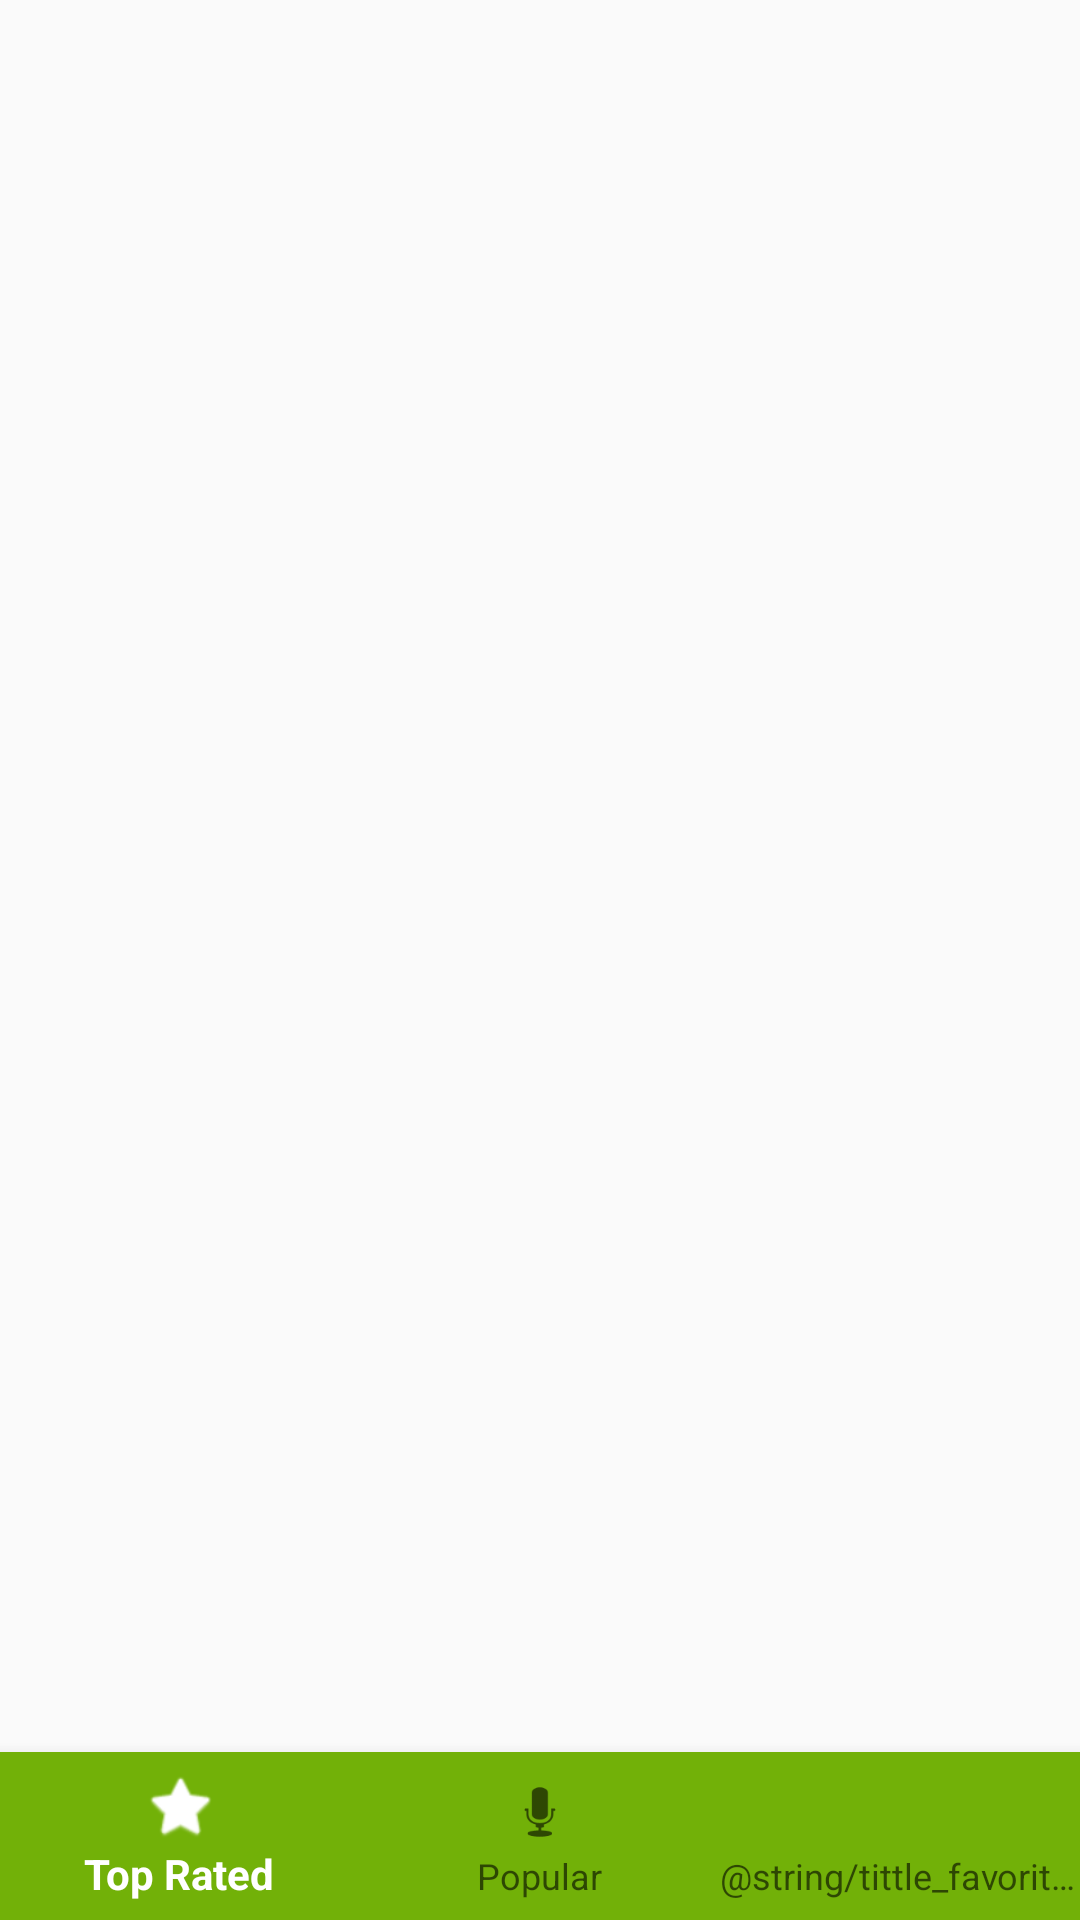

Write the Android layout XML for this screen, with the resource values it uses.
<!-- AndroidManifest.xml: application theme AppTheme -->
<!-- res/layout/activity_discovery.xml -->
<?xml version="1.0" encoding="utf-8"?>
<FrameLayout xmlns:android="http://schemas.android.com/apk/res/android"
    android:layout_width="match_parent"
    android:layout_height="match_parent"
    xmlns:app="http://schemas.android.com/apk/res-auto">

    <android.support.v7.widget.RecyclerView
        android:id="@+id/recyclerview_movie_list"
        android:layout_width="match_parent"
        android:layout_height="match_parent"
        android:clipToPadding="false" />


    <TextView
    android:id="@+id/tv_error_message_display"
    android:layout_width="wrap_content"
    android:layout_height="wrap_content"
    android:padding="16dp"
    android:text="@string/error_message"
    android:textSize="20sp"
    android:visibility="invisible" />

    <TextView
        android:id="@+id/tv_no_favorite_message_display"
        android:layout_width="wrap_content"
        android:layout_height="wrap_content"
        android:padding="16dp"
        android:text="@string/no_favorite_message"
        android:textSize="20sp"
        android:visibility="invisible" />

    
    <ProgressBar
        android:id="@+id/pb_loading_indicator"
        android:layout_width="42dp"
        android:layout_height="42dp"
        android:layout_gravity="center"
        android:visibility="invisible" />

    <android.support.design.widget.BottomNavigationView
        android:id="@+id/navigation"
        android:layout_width="match_parent"
        android:layout_height="wrap_content"
        android:layout_gravity="bottom"
        android:background="@color/smartGreen"
        app:menu="@menu/bottom_navigation" />

</FrameLayout>
<!-- resources referenced by this layout -->
<resources>
  <color name="smartGreen">#72B108</color>
  <string name="error_message">
          An error has occurred. Please make sure you are connected to Internet. Or visit your favorite movie List.
      </string>
  <string name="no_favorite_message">No Favorite Movies Found</string>
  <style name="AppTheme" parent="Theme.AppCompat.Light.DarkActionBar">
          
          <item name="colorPrimary">@color/white</item>
          <item name="colorPrimaryDark">@color/colorPrimaryDark</item>
          <item name="colorAccent">@color/colorAccent</item>
          <item name="android:actionBarStyle">@style/AppTheme.ActionBarStyle</item>
      </style>
  <color name="white">#FFFFfF</color>
  <color name="colorPrimaryDark">#000000</color>
  <color name="colorAccent">#72b108</color>
  <style name="AppTheme.ActionBarStyle" parent="@android:style/Widget.Holo.Light.ActionBar">
          <item name="android:colorBackground">@color/smartGreen</item>
          <item name="android:titleTextStyle">@style/AppTheme.ActionBar.TitleTextStyle</item>
      </style>
  <style name="AppTheme.ActionBar.TitleTextStyle" parent="@android:style/TextAppearance.Holo.Widget.ActionBar.Title">
          <item name="android:textColor">@color/black</item>
      </style>
  <color name="black">#000000</color>
</resources>
